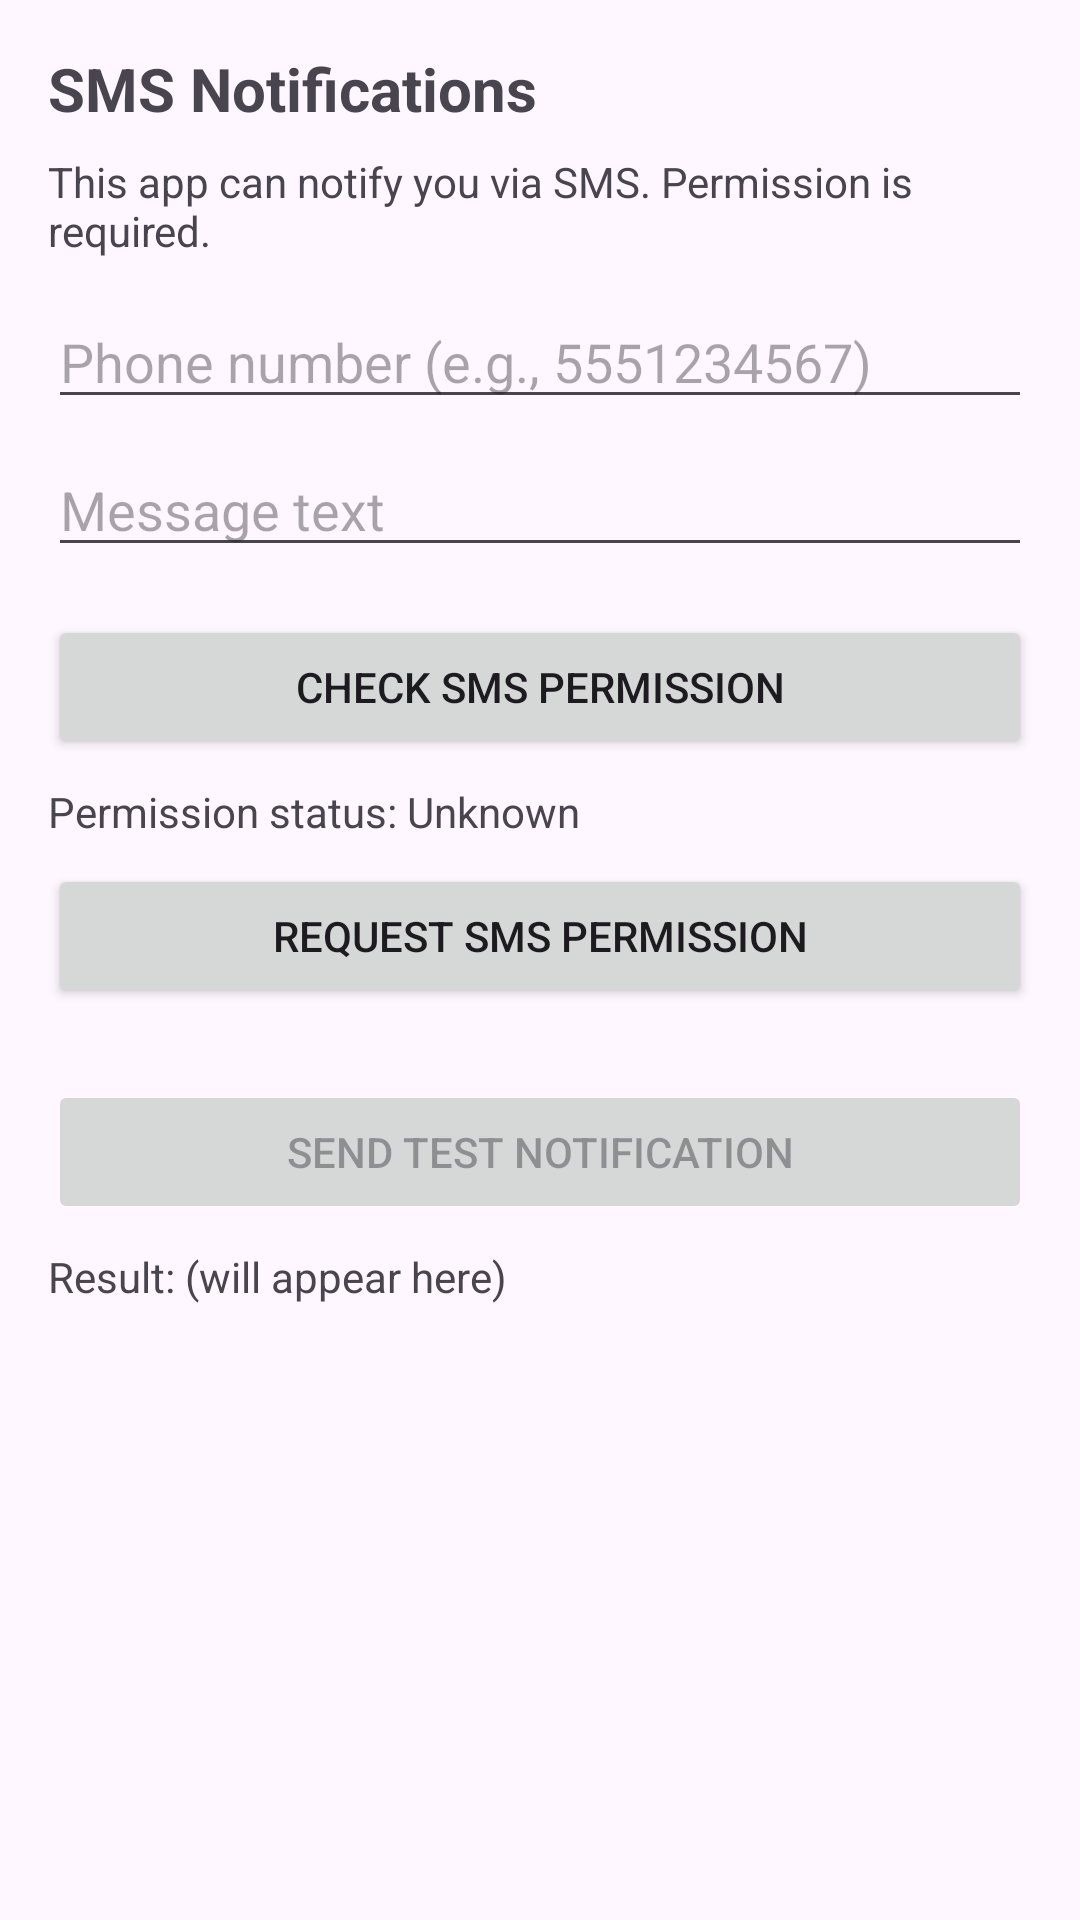

Write the Android layout XML for this screen, with the resource values it uses.
<!-- AndroidManifest.xml: application theme Theme.CS360ProjectOne -->
<!-- res/layout/fragment_sms.xml -->
<?xml version="1.0" encoding="utf-8"?>
<ScrollView xmlns:android="http://schemas.android.com/apk/res/android"
    android:layout_width="match_parent" android:layout_height="match_parent"
    android:padding="16dp">

    <LinearLayout
        android:layout_width="match_parent" android:layout_height="wrap_content"
        android:orientation="vertical">

        <TextView
            android:id="@+id/smsHeader"
            android:layout_width="wrap_content" android:layout_height="wrap_content"
            android:text="SMS Notifications" android:textStyle="bold" android:textSize="20sp"/>

        <TextView
            android:id="@+id/smsDescription"
            android:layout_width="match_parent" android:layout_height="wrap_content"
            android:text="This app can notify you via SMS. Permission is required."
            android:layout_marginTop="8dp"/>
        <EditText
            android:id="@+id/etPhone"
            android:layout_width="match_parent" android:layout_height="wrap_content"
            android:hint="Phone number (e.g., 5551234567)" android:inputType="phone"
            android:layout_marginTop="12dp"/>

        <EditText
            android:id="@+id/etMessage"
            android:layout_width="match_parent" android:layout_height="wrap_content"
            android:hint="Message text" android:maxLines="3"
            android:layout_marginTop="8dp"/>


        <Button
            android:id="@+id/btnCheckPermission"
            android:layout_width="match_parent" android:layout_height="wrap_content"
            android:text="Check SMS Permission" android:layout_marginTop="16dp"/>

        <TextView
            android:id="@+id/tvPermissionState"
            android:layout_width="match_parent" android:layout_height="wrap_content"
            android:text="Permission status: Unknown" android:layout_marginTop="8dp"/>

        <Button
            android:id="@+id/btnRequestPermission"
            android:layout_width="match_parent" android:layout_height="wrap_content"
            android:text="Request SMS Permission" android:layout_marginTop="8dp"/>

        <Button
            android:id="@+id/btnSendTest"
            android:layout_width="match_parent" android:layout_height="wrap_content"
            android:text="Send Test Notification"
            android:layout_marginTop="24dp"
            android:enabled="false"/>

        <TextView
            android:id="@+id/tvSmsResult"
            android:layout_width="match_parent" android:layout_height="wrap_content"
            android:text="Result: (will appear here)" android:layout_marginTop="8dp"/>
    </LinearLayout>
</ScrollView>
<!-- resources referenced by this layout -->
<resources>
  <style name="Theme.CS360ProjectOne" parent="Base.Theme.CS360ProjectOne" />
  <style name="Base.Theme.CS360ProjectOne" parent="Theme.Material3.DayNight.NoActionBar">
          
          
      </style>
</resources>
